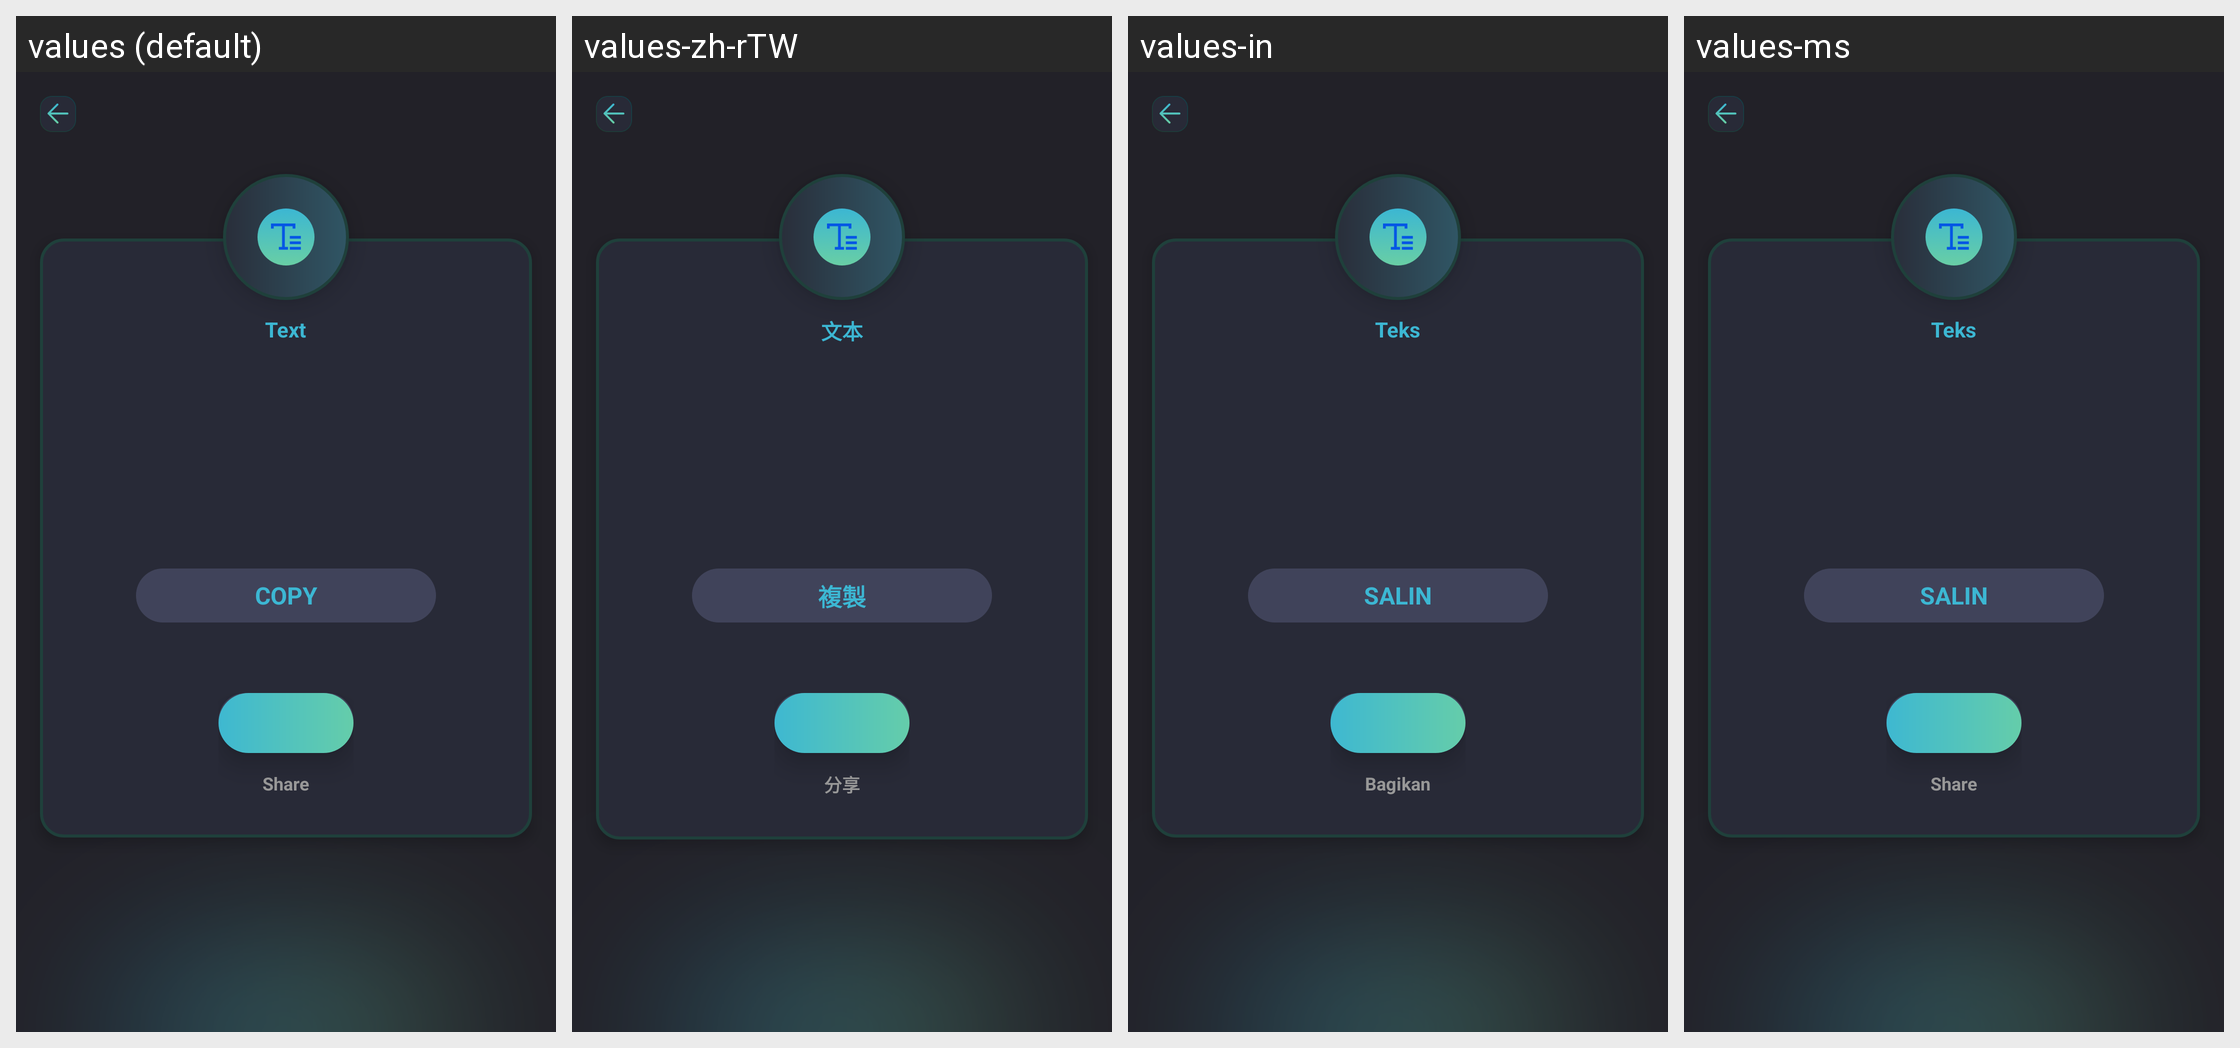

Here is an Android app screen in its default locale and in the app's own translations. Write out the translated-string differences for the strings that appear on this screen.
Android screen res/layout/activity_result_text.xml rendered under 4 locales, left to right: values (default), values-zh-rTW, values-in, values-ms. Device: Nexus 5 (rendered at 1080×1920; each locale shown at half size, 540×960, under a caption strip naming it); theme Theme.SmartQREditor.
Other locales in the repository, not shown: values-de, values-es, values-fr, values-ja, values-ko, values-pt, values-th.
Strings drawn on this screen, with the default value and each locale's value (text and hints the layout hard-codes, and strings that could not be matched under every locale, appear in the picture but are not listed):

Text
  values: Text
  values-zh-rTW: 文本
  values-in: Teks
  values-ms: Teks

copy
  values: COPY
  values-zh-rTW: 複製
  values-in: SALIN
  values-ms: SALIN

share
  values: Share
  values-zh-rTW: 分享
  values-in: Bagikan
  values-ms: Share
